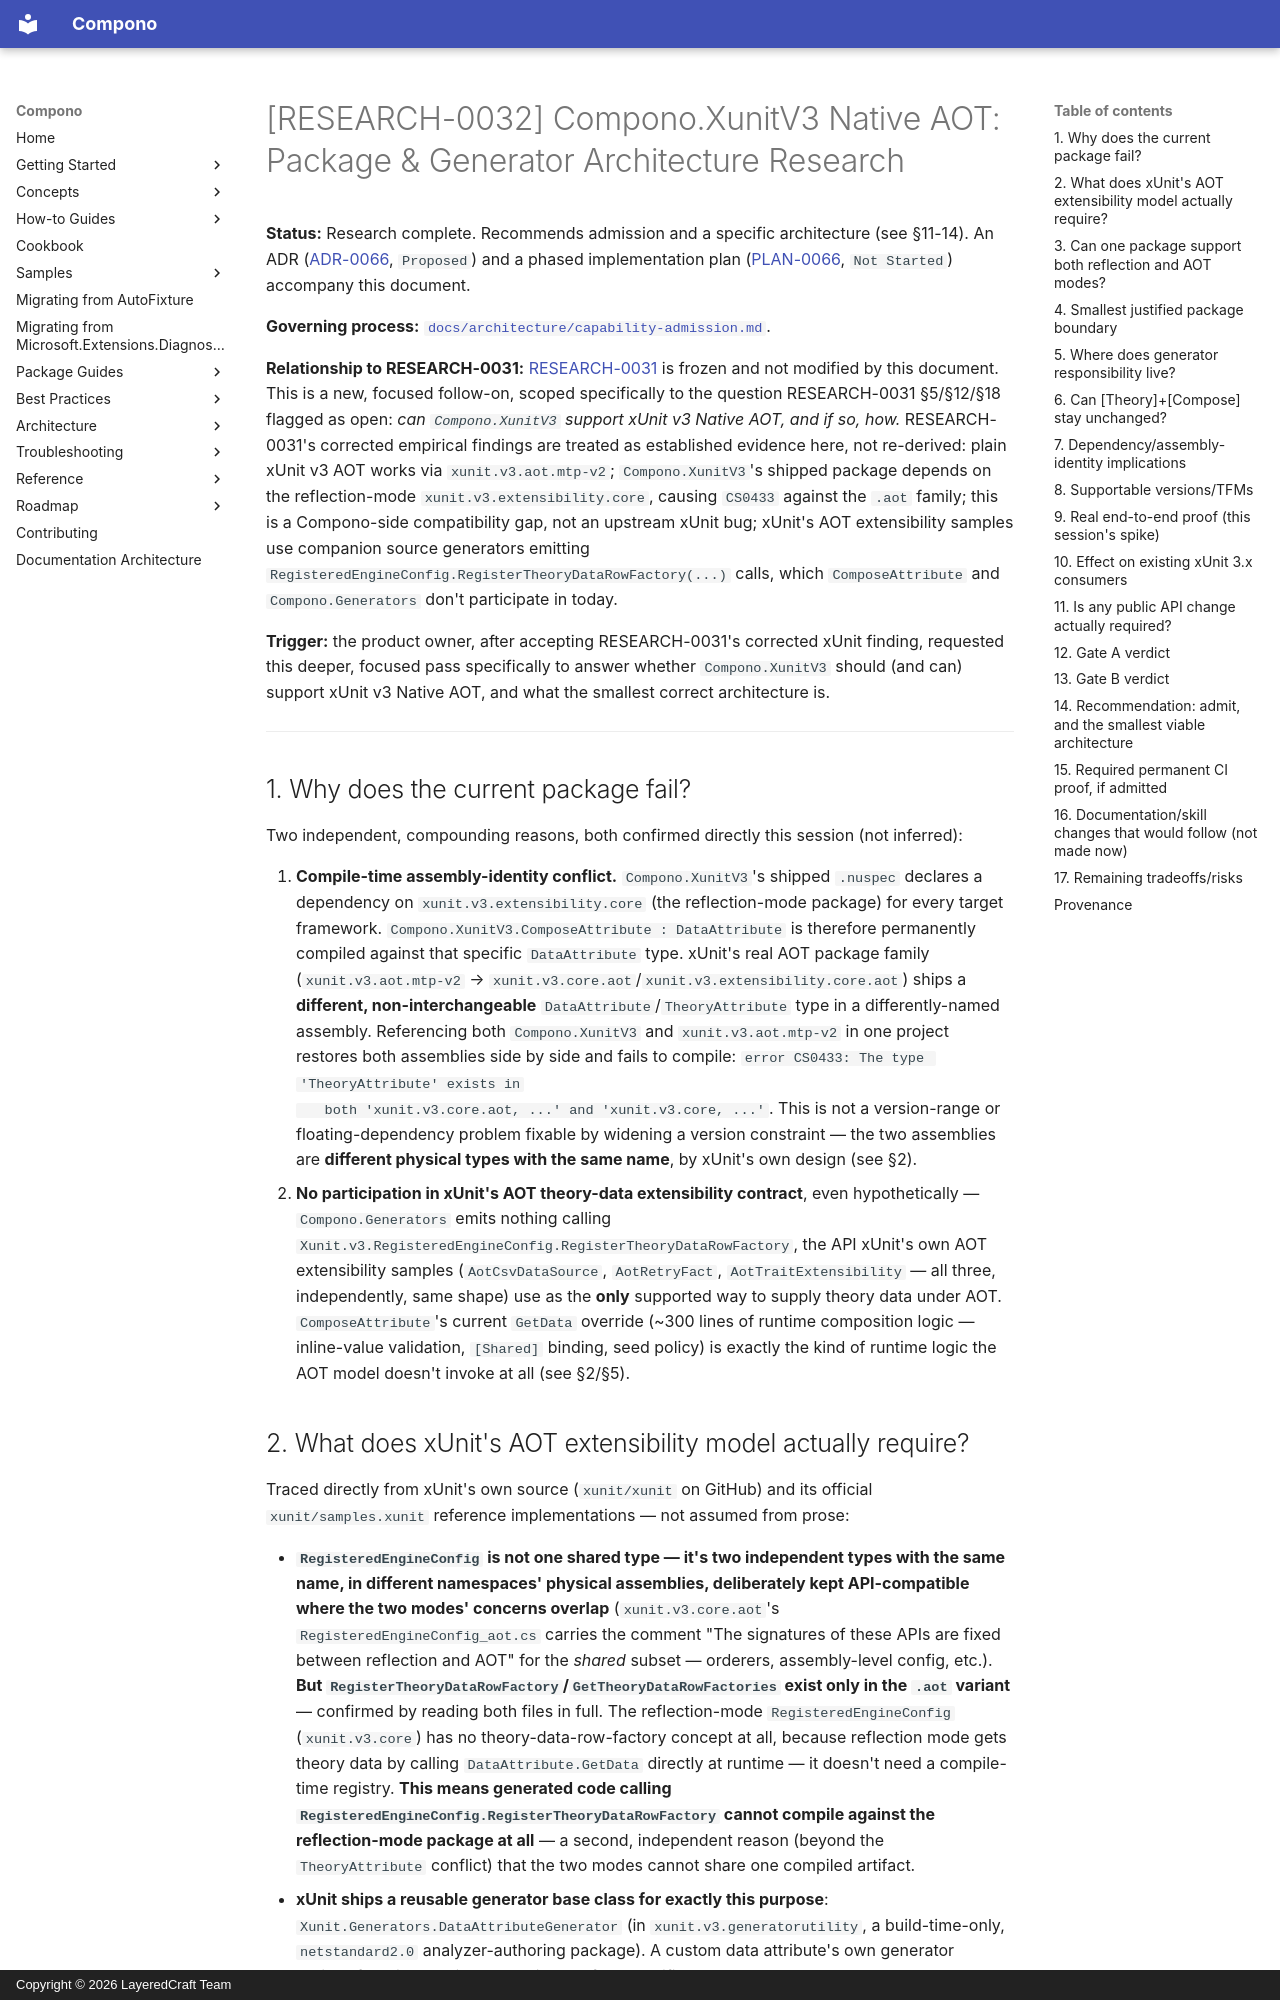

repository: LayeredCraft/compono · page: research/0032-compono-xunitv3-native-aot-package-architecture/index.html · generator: mkdocs · copyright: Copyright © 2026 LayeredCraft Team

# [RESEARCH-0032] Compono.XunitV3 Native AOT: Package & Generator Architecture Research

**Status:** Research complete. Recommends admission and a specific architecture (see §11-14). An ADR
([ADR-0066](../adr/0066-compono-xunitv3-aot-package-architecture.md), `Proposed`) and a phased
implementation plan ([PLAN-0066](../plans/0066-compono-xunitv3-aot-package-architecture-impl-plan.md),
`Not Started`) accompany this document.

**Governing process:** [`docs/architecture/capability-admission.md`](../architecture/capability-admission.md).

**Relationship to RESEARCH-0031:** [RESEARCH-0031](0031-native-aot-framework-native-testing-admission-research.md)
is frozen and not modified by this document. This is a new, focused follow-on, scoped specifically to
the question RESEARCH-0031 §5/§12/§18 flagged as open: *can `Compono.XunitV3` support xUnit v3 Native
AOT, and if so, how.* RESEARCH-0031's corrected empirical findings are treated as established evidence
here, not re-derived: plain xUnit v3 AOT works via `xunit.v3.aot.mtp-v2`; `Compono.XunitV3`'s shipped
package depends on the reflection-mode `xunit.v3.extensibility.core`, causing `CS0433` against the
`.aot` family; this is a Compono-side compatibility gap, not an upstream xUnit bug; xUnit's AOT
extensibility samples use companion source generators emitting
`RegisteredEngineConfig.RegisterTheoryDataRowFactory(...)` calls, which `ComposeAttribute` and
`Compono.Generators` don't participate in today.

**Trigger:** the product owner, after accepting RESEARCH-0031's corrected xUnit finding, requested this
deeper, focused pass specifically to answer whether `Compono.XunitV3` should (and can) support xUnit
v3 Native AOT, and what the smallest correct architecture is.

---

## 1. Why does the current package fail?

Two independent, compounding reasons, both confirmed directly this session (not inferred):

1. **Compile-time assembly-identity conflict.** `Compono.XunitV3`'s shipped `.nuspec` declares a
   dependency on `xunit.v3.extensibility.core` (the reflection-mode package) for every target
   framework. `Compono.XunitV3.ComposeAttribute : DataAttribute` is therefore permanently compiled
   against that specific `DataAttribute` type. xUnit's real AOT package family
   (`xunit.v3.aot.mtp-v2` → `xunit.v3.core.aot`/`xunit.v3.extensibility.core.aot`) ships a
   **different, non-interchangeable** `DataAttribute`/`TheoryAttribute` type in a differently-named
   assembly. Referencing both `Compono.XunitV3` and `xunit.v3.aot.mtp-v2` in one project restores both
   assemblies side by side and fails to compile: `error CS0433: The type 'TheoryAttribute' exists in
   both 'xunit.v3.core.aot, ...' and 'xunit.v3.core, ...'`. This is not a version-range or
   floating-dependency problem fixable by widening a version constraint — the two assemblies are
   **different physical types with the same name**, by xUnit's own design (see §2).
2. **No participation in xUnit's AOT theory-data extensibility contract**, even hypothetically —
   `Compono.Generators` emits nothing calling `Xunit.v3.RegisteredEngineConfig.RegisterTheoryDataRowFactory`,
   the API xUnit's own AOT extensibility samples (`AotCsvDataSource`, `AotRetryFact`,
   `AotTraitExtensibility` — all three, independently, same shape) use as the **only** supported way to
   supply theory data under AOT. `ComposeAttribute`'s current `GetData` override (~300 lines of runtime
   composition logic — inline-value validation, `[Shared]` binding, seed policy) is exactly the kind of
   runtime logic the AOT model doesn't invoke at all (see §2/§5).
